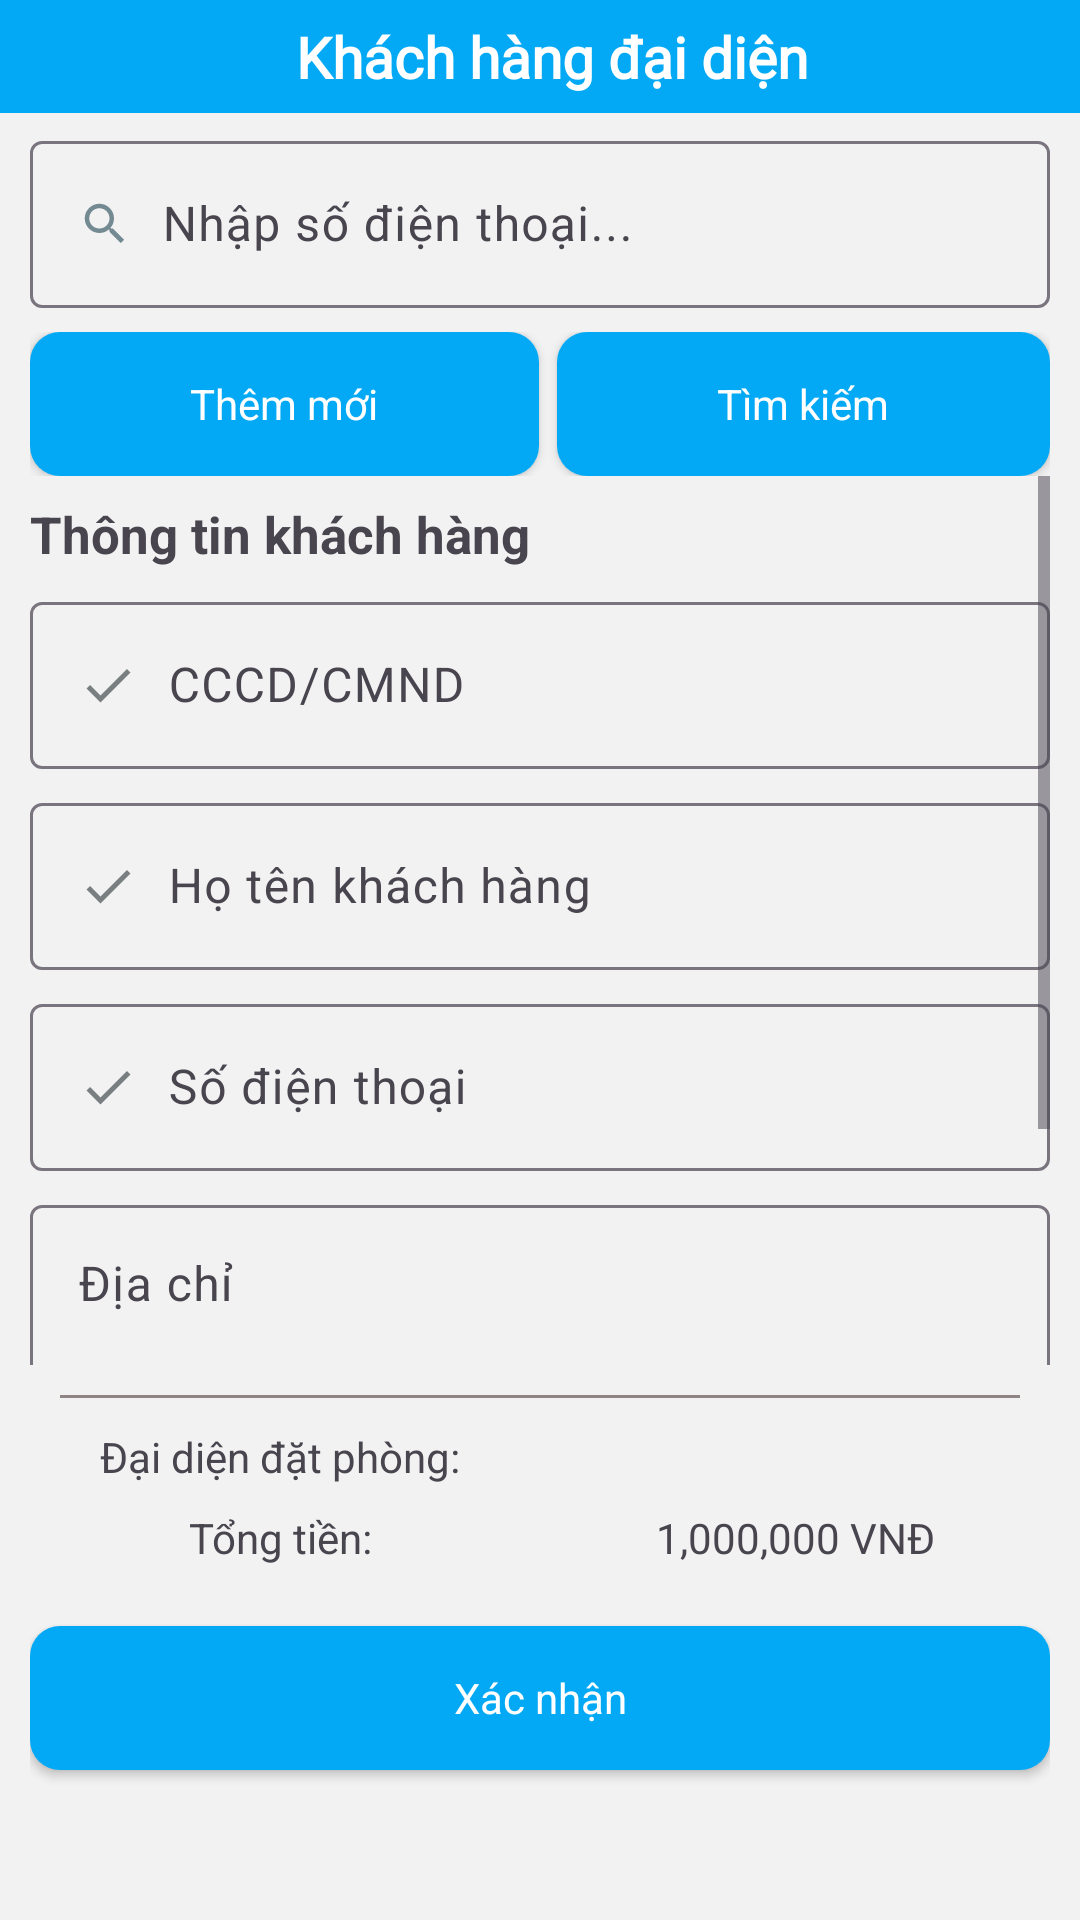

The Android layout XML behind this screen, and the referenced resources:
<!-- AndroidManifest.xml: application theme Theme.MiniHotelManagement -->
<!-- res/layout/activity_khach_hang_dai_dien_chua_dat.xml -->
<?xml version="1.0" encoding="utf-8"?>
<androidx.constraintlayout.widget.ConstraintLayout xmlns:android="http://schemas.android.com/apk/res/android"
    xmlns:app="http://schemas.android.com/apk/res-auto"
    xmlns:tools="http://schemas.android.com/tools"
    android:layout_width="match_parent"
    android:layout_height="match_parent"
    tools:context=".KhachHangDaiDienChuaDatActivity"
    android:background="@color/bg_activity">

    <androidx.constraintlayout.widget.ConstraintLayout
        android:id="@+id/constraintLayout"
        android:layout_width="match_parent"
        android:layout_height="wrap_content"
        android:background="@color/blue"
        android:padding="6dp"
        app:layout_constraintEnd_toEndOf="parent"
        app:layout_constraintStart_toStartOf="parent"
        app:layout_constraintTop_toTopOf="parent">

        <ImageButton
            android:id="@+id/imageButton"
            android:layout_width="wrap_content"
            android:layout_height="wrap_content"
            android:layout_marginStart="8dp"
            android:background="#00FFFFFF"
            android:src="@drawable/baseline_arrow_back_ios_24"
            app:layout_constraintBottom_toBottomOf="parent"
            app:layout_constraintStart_toStartOf="parent"
            app:layout_constraintTop_toTopOf="parent" />

        <TextView
            android:id="@+id/textView6"
            android:layout_width="wrap_content"
            android:layout_height="wrap_content"
            android:fontFamily="@font/open_sans"
            android:text="Khách hàng đại diện"
            android:textColor="@color/white"
            android:textSize="19dp"
            android:textStyle="bold"
            app:layout_constraintBottom_toBottomOf="parent"
            app:layout_constraintEnd_toEndOf="parent"
            app:layout_constraintStart_toStartOf="@+id/imageButton"
            app:layout_constraintTop_toTopOf="parent" />

        <ImageButton
            android:id="@+id/imageButton2"
            android:layout_width="wrap_content"
            android:layout_height="wrap_content"
            android:layout_marginEnd="8dp"
            android:background="#00FFFFFF"
            android:src="@drawable/baseline_view_list_24"
            app:layout_constraintBottom_toBottomOf="parent"
            app:layout_constraintEnd_toEndOf="parent"
            app:layout_constraintTop_toTopOf="parent" />
    </androidx.constraintlayout.widget.ConstraintLayout>

    <LinearLayout
        android:layout_width="match_parent"
        android:layout_height="0dp"
        android:paddingStart="10dp"
        android:paddingEnd="10dp"
        android:paddingTop="4dp"
        android:orientation="vertical"
        app:layout_constraintBottom_toBottomOf="parent"
        app:layout_constraintEnd_toEndOf="parent"
        app:layout_constraintStart_toStartOf="parent"
        app:layout_constraintTop_toBottomOf="@+id/constraintLayout">

        <com.google.android.material.textfield.TextInputLayout
            android:layout_width="match_parent"
            android:layout_height="wrap_content"
            >

            <com.google.android.material.textfield.TextInputEditText
                android:id="@+id/edtSdtTimKiem"
                android:drawableStart="@drawable/baseline_search_18"
                android:layout_width="match_parent"
                android:drawablePadding="10dp"
                android:layout_height="wrap_content"
                android:hint="Nhập số điện thoại..." />
        </com.google.android.material.textfield.TextInputLayout>

        <LinearLayout
            android:layout_width="match_parent"
            android:layout_height="wrap_content"
            android:layout_marginTop="8dp"
            android:orientation="horizontal">

            <androidx.appcompat.widget.AppCompatButton
                android:id="@+id/btnThemMoi"
                style="@style/Widget.AppCompat.ActionButton"
                android:layout_width="wrap_content"
                android:layout_height="wrap_content"
                android:layout_marginEnd="3dp"
                android:layout_weight="1"
                android:background="@drawable/btn_blue"
                android:text="Thêm mới"
                android:textColor="@color/white" />

            <androidx.appcompat.widget.AppCompatButton
                android:id="@+id/btnTimKiem"
                style="@style/Widget.AppCompat.ActionButton"
                android:layout_width="wrap_content"
                android:layout_height="wrap_content"
                android:layout_marginStart="3dp"
                android:layout_weight="1"
                android:background="@drawable/btn_blue"
                android:text="Tìm kiếm"
                android:textColor="@color/white" />
        </LinearLayout>

        <ScrollView
            android:layout_weight="1"
            android:layout_width="match_parent"
            android:layout_height="match_parent" >

            <LinearLayout
                android:layout_width="match_parent"
                android:layout_height="wrap_content"

                android:orientation="vertical">

                <TextView
                    android:id="@+id/textView2"
                    android:layout_width="match_parent"
                    android:layout_height="wrap_content"
                    android:layout_marginTop="8dp"
                    android:text="Thông tin khách hàng"
                    android:textSize="17sp"
                    android:textStyle="bold" />

                <com.google.android.material.textfield.TextInputLayout
                    android:layout_width="match_parent"
                    android:layout_height="wrap_content"
                    android:layout_marginTop="6dp">

                    <com.google.android.material.textfield.TextInputEditText
                        android:id="@+id/edtCccd"
                        android:layout_width="match_parent"
                        android:layout_height="wrap_content"
                        android:drawableStart="@drawable/baseline_check_20"
                        android:drawablePadding="10dp"
                        android:hint="CCCD/CMND" />
                </com.google.android.material.textfield.TextInputLayout>

                <com.google.android.material.textfield.TextInputLayout
                    android:layout_width="match_parent"
                    android:layout_height="wrap_content"
                    android:layout_marginTop="6dp">

                    <com.google.android.material.textfield.TextInputEditText
                        android:id="@+id/edtHoTen"
                        android:layout_width="match_parent"
                        android:layout_height="wrap_content"
                        android:drawableStart="@drawable/baseline_check_20"
                        android:drawablePadding="10dp"
                        android:hint="Họ tên khách hàng" />
                </com.google.android.material.textfield.TextInputLayout>

                <com.google.android.material.textfield.TextInputLayout
                    android:layout_width="match_parent"
                    android:layout_height="wrap_content"
                    android:layout_marginTop="6dp">

                    <com.google.android.material.textfield.TextInputEditText
                        android:id="@+id/edtSdt"
                        android:layout_width="match_parent"
                        android:layout_height="wrap_content"
                        android:drawableStart="@drawable/baseline_check_20"
                        android:drawablePadding="10dp"
                        android:hint="Số điện thoại" />
                </com.google.android.material.textfield.TextInputLayout>

                <com.google.android.material.textfield.TextInputLayout
                    android:layout_width="match_parent"
                    android:layout_height="wrap_content"
                    android:layout_marginTop="6dp">

                    <com.google.android.material.textfield.TextInputEditText
                        android:id="@+id/edtDiaChi"
                        android:layout_width="match_parent"
                        android:layout_height="wrap_content"
                        android:gravity="top|start"
                        android:hint="Địa chỉ"
                        android:minLines="3" />
                </com.google.android.material.textfield.TextInputLayout>

                <com.google.android.material.textfield.TextInputLayout
                    android:layout_width="match_parent"
                    android:layout_height="wrap_content"
                    android:layout_marginTop="6dp">

                    <com.google.android.material.textfield.TextInputEditText
                        android:id="@+id/edtEmail"
                        android:layout_width="match_parent"
                        android:layout_height="wrap_content"
                        android:drawableStart="@drawable/baseline_check_20"
                        android:drawablePadding="10dp"
                        android:hint="Địa chỉ email" />
                </com.google.android.material.textfield.TextInputLayout>
            </LinearLayout>
        </ScrollView>

        <View
            android:id="@+id/view"
            android:layout_width="match_parent"
            android:layout_height="1dp"
            android:layout_margin="10dp"
            android:background="@color/gray"/>

        <LinearLayout
            android:layout_width="match_parent"
            android:layout_height="wrap_content"
            android:orientation="horizontal">

            <TextView
                android:id="@+id/textView4"
                android:layout_width="match_parent"
                android:layout_height="wrap_content"
                android:layout_weight="1"
                android:text="Đại diện đặt phòng: "
                android:textAlignment="center"/>

            <TextView
                android:id="@+id/txtDaiDien"
                android:layout_width="match_parent"
                android:layout_height="wrap_content"
                android:layout_weight="1"
                android:text=""
                android:textAlignment="center"/>
        </LinearLayout>

        <LinearLayout
            android:layout_marginTop="8dp"
            android:layout_width="match_parent"
            android:layout_height="wrap_content"
            android:orientation="horizontal">

            <TextView
                android:id="@+id/textView"
                android:layout_width="match_parent"
                android:layout_height="wrap_content"
                android:layout_weight="1"
                android:text="Tổng tiền: "
                android:textAlignment="center"/>

            <TextView
                android:id="@+id/txtTongTien"
                android:layout_width="match_parent"
                android:layout_height="wrap_content"
                android:layout_weight="1"
                android:text="1,000,000 VNĐ"
                android:textAlignment="center"/>
        </LinearLayout>


        <androidx.appcompat.widget.AppCompatButton
            android:id="@+id/btnXacNhan"
            style="@style/Widget.AppCompat.ActionButton"
            android:layout_width="match_parent"
            android:layout_height="wrap_content"
            android:layout_marginTop="20dp"
            android:layout_marginBottom="50dp"
            android:background="@drawable/btn_blue"
            android:text="Xác nhận"
            android:textColor="@color/white" />

    </LinearLayout>


</androidx.constraintlayout.widget.ConstraintLayout>
<!-- resources referenced by this layout -->
<resources>
  <color name="bg_activity">#f2f2f2</color>
  <color name="blue">#03A9F4</color>
  <color name="gray">#D57C7070</color>
  <color name="white">#FFFFFFFF</color>
  <!-- drawable baseline_check_20 (drawable) -->
  <vector android:alpha="0.68" android:height="20dp"
      android:tint="#3F4849" android:viewportHeight="24"
      android:viewportWidth="24" android:width="20dp" xmlns:android="http://schemas.android.com/apk/res/android">
      <path android:fillColor="@android:color/white" android:pathData="M9,16.17L4.83,12l-1.42,1.41L9,19 21,7l-1.41,-1.41z"/>
  </vector>
  <!-- drawable baseline_search_18 (drawable) -->
  <vector android:alpha="0.84" android:height="18dp"
      android:tint="#5B7681" android:viewportHeight="24"
      android:viewportWidth="24" android:width="18dp" xmlns:android="http://schemas.android.com/apk/res/android">
      <path android:fillColor="@android:color/white" android:pathData="M15.5,14h-0.79l-0.28,-0.27C15.41,12.59 16,11.11 16,9.5 16,5.91 13.09,3 9.5,3S3,5.91 3,9.5 5.91,16 9.5,16c1.61,0 3.09,-0.59 4.23,-1.57l0.27,0.28v0.79l5,4.99L20.49,19l-4.99,-5zM9.5,14C7.01,14 5,11.99 5,9.5S7.01,5 9.5,5 14,7.01 14,9.5 11.99,14 9.5,14z"/>
  </vector>
  <!-- drawable btn_blue (drawable) -->
  <?xml version="1.0" encoding="utf-8"?>
  <shape xmlns:android="http://schemas.android.com/apk/res/android">
      <solid android:color="@color/blue" />
      <corners
          android:radius="10dp" />
  </shape>
  <style name="Theme.MiniHotelManagement" parent="Base.Theme.MiniHotelManagement" />
  <style name="Base.Theme.MiniHotelManagement" parent="Theme.Material3.DayNight.NoActionBar">
          
          <item name="android:popupMenuStyle">@style/popupBGStyle</item>
          
      </style>
  <style name="popupBGStyle">
          <item name="android:popupBackground">@drawable/menu_bg</item>
      </style>
  <!-- drawable menu_bg (drawable) -->
  <?xml version="1.0" encoding="utf-8"?>
  <shape xmlns:android="http://schemas.android.com/apk/res/android">
      <solid android:color="@color/white"/>
      <corners android:radius="16dp"/>
      <padding android:bottom="5dp"
          android:top="5dp"/>
  </shape>
</resources>
